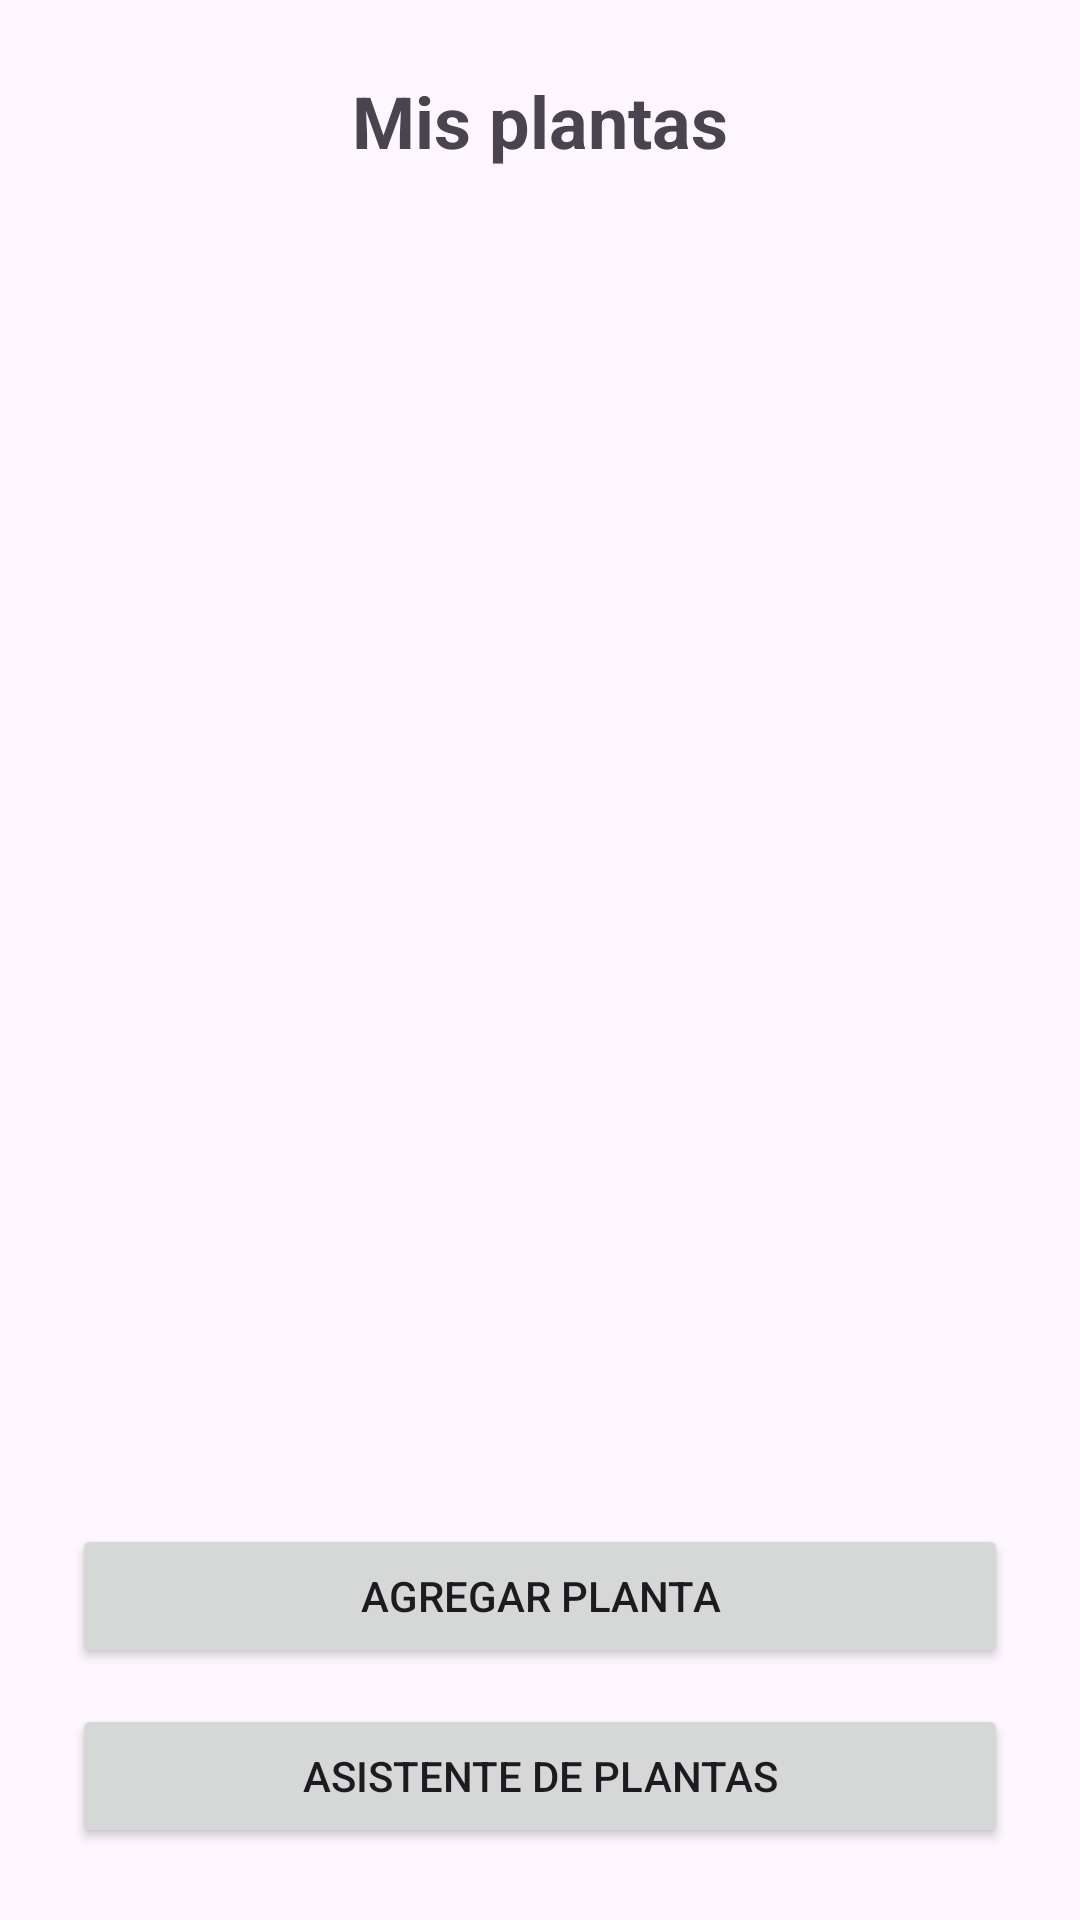

Reconstruct the res/layout file that produces this screen, plus the resources it refers to.
<!-- AndroidManifest.xml: application theme Theme.CuidadoDePlantas -->
<!-- res/layout/activity_lista_plantas.xml -->
<?xml version="1.0" encoding="utf-8"?>
<androidx.constraintlayout.widget.ConstraintLayout
    xmlns:android="http://schemas.android.com/apk/res/android"
    xmlns:app="http://schemas.android.com/apk/res-auto"
    xmlns:tools="http://schemas.android.com/tools"
    android:id="@+id/main"
    android:layout_width="match_parent"
    android:layout_height="match_parent"
    tools:context=".ListaPlantasActivity">

    <TextView
        android:id="@+id/txtTituloPlantas"
        android:layout_width="0dp"
        android:layout_height="wrap_content"
        android:layout_marginTop="24dp"
        android:layout_marginStart="24dp"
        android:layout_marginEnd="24dp"
        android:text="@string/titulo_lista_plantas"
        android:textSize="24sp"
        android:textStyle="bold"
        android:textAlignment="center"
        app:layout_constraintTop_toTopOf="parent"
        app:layout_constraintStart_toStartOf="parent"
        app:layout_constraintEnd_toEndOf="parent" />

    <androidx.recyclerview.widget.RecyclerView
        android:id="@+id/rvPlantas"
        android:layout_width="0dp"
        android:layout_height="0dp"
        android:layout_marginTop="16dp"
        android:layout_marginStart="16dp"
        android:layout_marginEnd="16dp"
        android:layout_marginBottom="16dp"
        app:layout_constraintTop_toBottomOf="@id/txtTituloPlantas"
        app:layout_constraintBottom_toTopOf="@id/btnAgregarPlanta"
        app:layout_constraintStart_toStartOf="parent"
        app:layout_constraintEnd_toEndOf="parent"
        tools:listitem="@layout/item_planta" />

    <Button
        android:id="@+id/btnAgregarPlanta"
        android:layout_width="0dp"
        android:layout_height="wrap_content"
        android:minHeight="48dp"
        android:layout_marginStart="24dp"
        android:layout_marginEnd="24dp"
        android:layout_marginBottom="12dp"
        android:text="@string/btn_agregar_planta"
        app:layout_constraintBottom_toTopOf="@id/btnAsistenteIA"
        app:layout_constraintStart_toStartOf="parent"
        app:layout_constraintEnd_toEndOf="parent" />

    <Button
        android:id="@+id/btnAsistenteIA"
        android:layout_width="0dp"
        android:layout_height="wrap_content"
        android:minHeight="48dp"
        android:layout_marginStart="24dp"
        android:layout_marginEnd="24dp"
        android:layout_marginBottom="24dp"
        android:text="@string/titulo_asistente_ia"
        app:layout_constraintStart_toStartOf="parent"
        app:layout_constraintEnd_toEndOf="parent"
        app:layout_constraintBottom_toBottomOf="parent" />

</androidx.constraintlayout.widget.ConstraintLayout>
<!-- res/layout/item_planta.xml (included above) -->
<?xml version="1.0" encoding="utf-8"?>
<LinearLayout xmlns:android="http://schemas.android.com/apk/res/android"
    android:layout_width="match_parent"
    android:layout_height="wrap_content"
    android:orientation="vertical"
    android:padding="16dp"
    android:layout_marginBottom="8dp">

    <TextView
        android:id="@+id/txtNombrePlanta"
        android:layout_width="match_parent"
        android:layout_height="wrap_content"
        android:text="@string/ejemplo_nombre_planta"
        android:textSize="18sp"
        android:textStyle="bold" />

    <TextView
        android:id="@+id/txtRiegoPlanta"
        android:layout_width="match_parent"
        android:layout_height="wrap_content"
        android:layout_marginTop="8dp"
        android:text="@string/ejemplo_riego_planta"
        android:textSize="14sp" />

</LinearLayout>
<!-- resources referenced by this layout -->
<resources>
  <string name="btn_agregar_planta">Agregar planta</string>
  <string name="ejemplo_nombre_planta">Tulipán rosado</string>
  <string name="ejemplo_riego_planta">Riego: cada 3 días</string>
  <string name="titulo_asistente_ia">Asistente de plantas</string>
  <string name="titulo_lista_plantas">Mis plantas</string>
  <style name="Theme.CuidadoDePlantas" parent="Base.Theme.CuidadoDePlantas" />
  <style name="Base.Theme.CuidadoDePlantas" parent="Theme.Material3.DayNight.NoActionBar">
  
          <item name="colorPrimary">@color/verde_plantas</item>
  
      </style>
  <color name="verde_plantas">#388E3C</color>
</resources>
